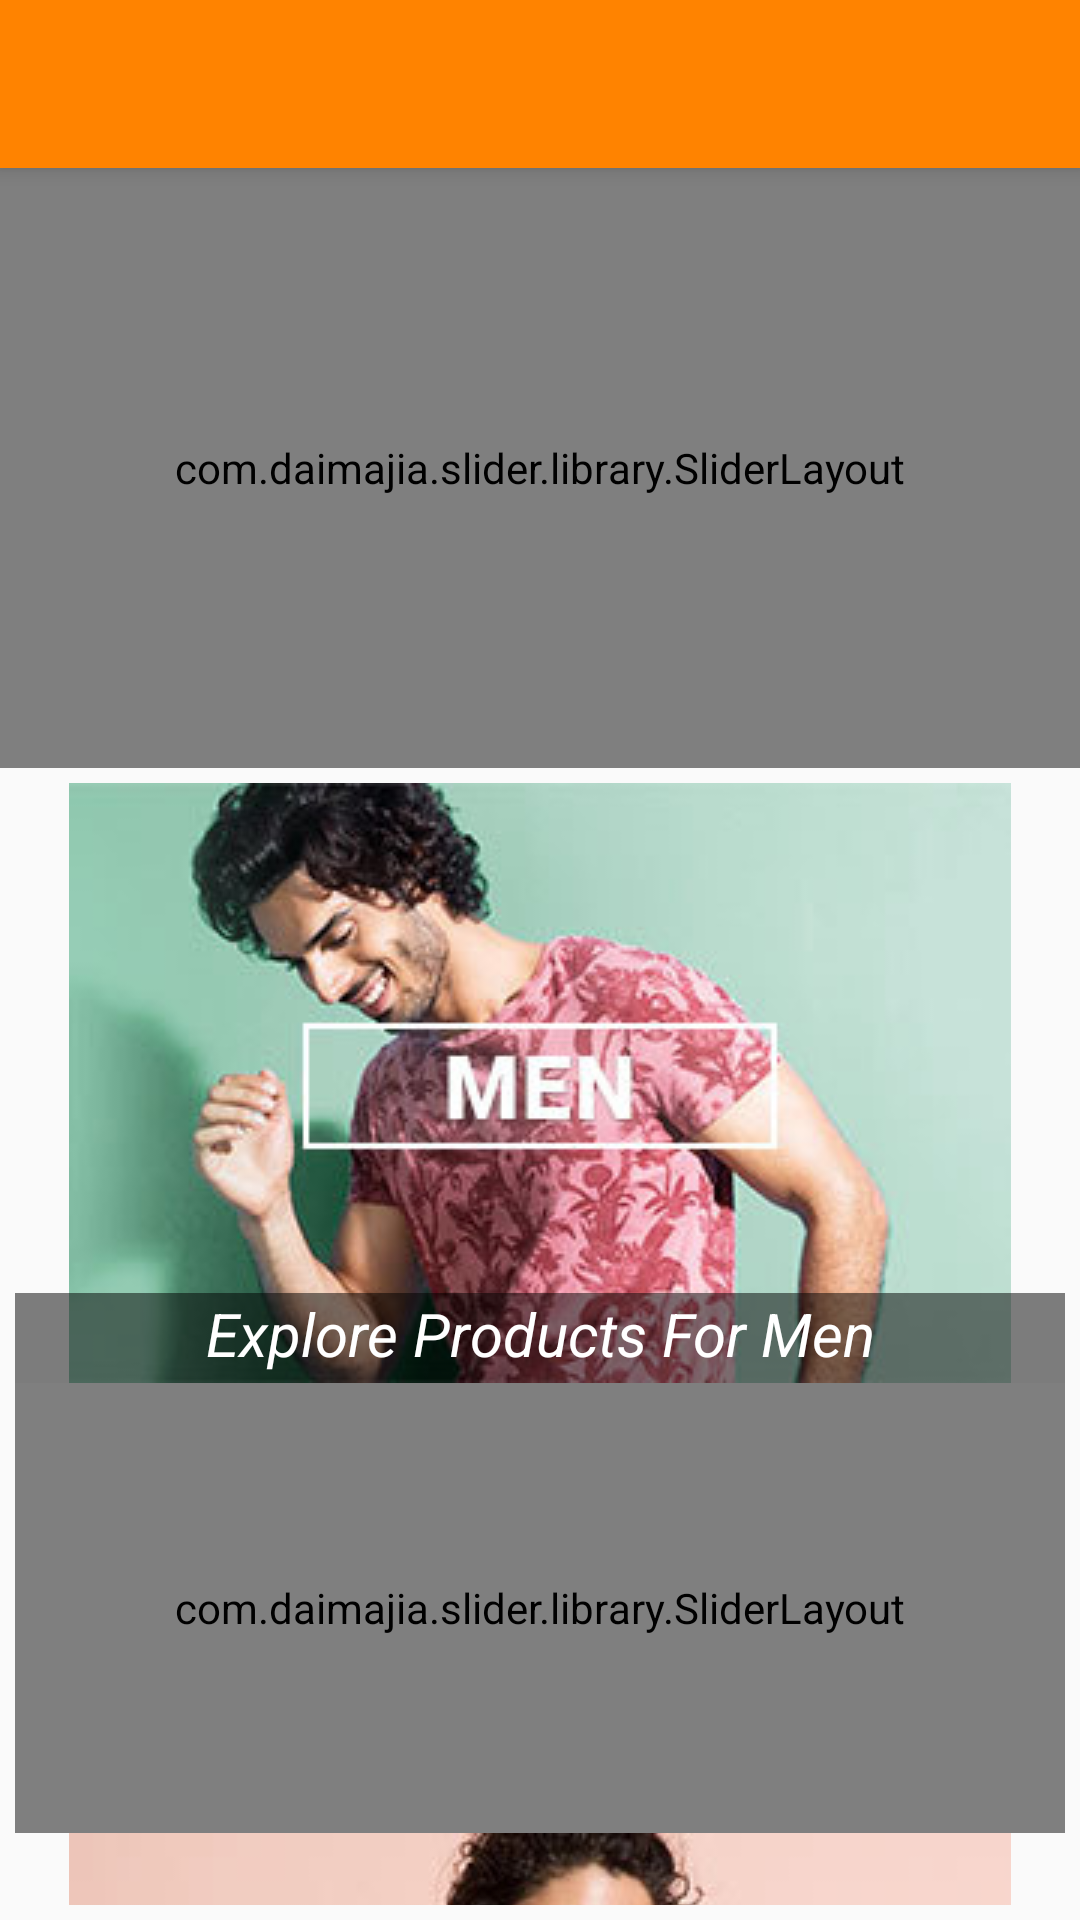

This screen was rendered from an Android layout file. Write that file and the resources it references.
<!-- AndroidManifest.xml: activity theme AppTheme.NoActionBar -->
<!-- res/layout/activity_app_home.xml -->
<?xml version="1.0" encoding="utf-8"?>
<android.support.v4.widget.DrawerLayout xmlns:android="http://schemas.android.com/apk/res/android"
    xmlns:app="http://schemas.android.com/apk/res-auto"
    xmlns:tools="http://schemas.android.com/tools"
    android:layout_width="match_parent"
    android:layout_height="match_parent"
    tools:context=".AppHomeActivity"
    android:id="@+id/drawerLayout_id" >

    <include
        layout="@layout/app_bar_main"
        android:layout_width="match_parent"
        android:layout_height="match_parent" />


    <ExpandableListView
        android:layout_width="250dp"
        android:layout_height="match_parent"
        android:id="@+id/navListViewid"
        android:background="@color/semitransblack"
        android:dividerHeight="0.5dp"
        android:divider="@color/white"
        android:indicatorLeft="?android:expandableListPreferredItemIndicatorLeft"
        android:layout_gravity="left|start"
        >
    </ExpandableListView>

</android.support.v4.widget.DrawerLayout>
<!-- res/layout/app_bar_main.xml (included above) -->
<?xml version="1.0" encoding="utf-8"?>
<android.support.design.widget.CoordinatorLayout xmlns:android="http://schemas.android.com/apk/res/android"
    xmlns:app="http://schemas.android.com/apk/res-auto"
    xmlns:tools="http://schemas.android.com/tools"
    android:layout_width="match_parent"
    android:layout_height="match_parent"
    tools:context=".AppHomeActivity">


    <android.support.design.widget.AppBarLayout
        android:layout_width="match_parent"
        android:layout_height="wrap_content"
        android:theme="@style/AppTheme.AppBarOverlay"
        android:id="@+id/appbarlayout"
        >

        <android.support.v7.widget.Toolbar
            android:id="@+id/toolbar"
            android:layout_width="match_parent"
            android:layout_height="?attr/actionBarSize"
            android:background="@color/gradientend"
            app:popupTheme="@style/AppTheme.PopupOverlay"
            android:elevation="4dp"
            />


    </android.support.design.widget.AppBarLayout>

    <include layout="@layout/content_main"
        />


</android.support.design.widget.CoordinatorLayout>
<!-- res/layout/content_main.xml (included above) -->
<?xml version="1.0" encoding="utf-8"?>
<android.support.constraint.ConstraintLayout xmlns:android="http://schemas.android.com/apk/res/android"
    xmlns:app="http://schemas.android.com/apk/res-auto"
    xmlns:tools="http://schemas.android.com/tools"
    android:layout_width="match_parent"
    android:layout_height="match_parent"
    app:layout_behavior="@string/appbar_scrolling_view_behavior"
    tools:context=".AppHomeActivity"
    tools:showIn="@layout/app_bar_main">

    <FrameLayout
        android:layout_width="match_parent"
        android:layout_height="match_parent"
        android:id="@+id/container"
        >

    </FrameLayout>

    <LinearLayout
        android:layout_width="match_parent"
        android:layout_height="wrap_content"
        android:orientation="vertical"
        android:id="@+id/lin_id"
        >
        <com.daimajia.slider.library.SliderLayout
            android:layout_width="match_parent"
            android:layout_height="200dp"
            android:id="@+id/sliderlayour_id"
            >
        </com.daimajia.slider.library.SliderLayout>


        <android.support.v4.widget.NestedScrollView
            android:layout_width="match_parent"
            android:layout_height="wrap_content"
            android:clipToPadding="false"
            app:layout_behavior="@string/appbar_scrolling_view_behavior"
            android:layout_margin="5dp"

            >
            <LinearLayout
                android:layout_width="match_parent"
                android:layout_height="wrap_content"
                android:orientation="vertical"
                >

                <RelativeLayout
                    android:layout_width="wrap_content"
                    android:layout_height="wrap_content">
                    <ImageView
                        android:layout_width="match_parent"
                        android:layout_height="200dp"
                        android:src="@drawable/men"
                        />
                    <TextView
                        android:layout_width="match_parent"
                        android:layout_height="30dp"
                        android:textSize="20sp"
                        android:textAlignment="center"
                        android:textStyle="italic"
                        android:textColor="@color/white"
                        android:background="@color/semitransblack"
                        android:text="Explore Products For Men"
                        android:layout_alignParentBottom="true"

                        />

                </RelativeLayout>
                <com.daimajia.slider.library.SliderLayout
                    android:layout_width="match_parent"
                    android:layout_height="150dp"
                    android:id="@+id/slidermen_id"
                    >
                </com.daimajia.slider.library.SliderLayout>


                <RelativeLayout
                    android:layout_width="wrap_content"
                    android:layout_height="wrap_content">
                    <ImageView
                        android:layout_width="match_parent"
                        android:layout_height="200dp"
                        android:src="@drawable/women"
                        />
                    <TextView
                        android:layout_width="match_parent"
                        android:layout_height="30dp"
                        android:textSize="20sp"
                        android:textAlignment="center"
                        android:textStyle="italic"
                        android:textColor="@color/white"
                        android:background="@color/semitransblack"
                        android:text="Explore Products For Women"
                        android:layout_alignParentBottom="true"

                        />

                </RelativeLayout>
                <com.daimajia.slider.library.SliderLayout
                    android:layout_width="match_parent"
                    android:layout_height="150dp"
                    android:id="@+id/sliderwomen_id"
                    >
                </com.daimajia.slider.library.SliderLayout>


                <RelativeLayout
                    android:layout_width="wrap_content"
                    android:layout_height="wrap_content">
                    <ImageView
                        android:layout_width="match_parent"
                        android:layout_height="200dp"
                        android:src="@drawable/kid"
                        />
                    <TextView
                        android:layout_width="match_parent"
                        android:layout_height="30dp"
                        android:textSize="20sp"
                        android:textAlignment="center"
                        android:textStyle="italic"
                        android:textColor="@color/white"
                        android:background="@color/semitransblack"
                        android:text="Explore Products For Kids"
                        android:layout_alignParentBottom="true"

                        />

                </RelativeLayout>

                <com.daimajia.slider.library.SliderLayout
                    android:layout_width="match_parent"
                    android:layout_height="150dp"
                    android:id="@+id/sliderkid_id"
                    >
                </com.daimajia.slider.library.SliderLayout>
            </LinearLayout>

        </android.support.v4.widget.NestedScrollView>


    </LinearLayout>



</android.support.constraint.ConstraintLayout>
<!-- resources referenced by this layout -->
<resources>
  <color name="gradientend">#ff8300</color>
  <color name="semitransblack">#80000000</color>
  <color name="white">#FFFFFF</color>
  <!-- drawable kid: jpg bitmap (drawable, 25325 bytes) -->
  <!-- drawable men: jpg bitmap (drawable, 18347 bytes) -->
  <!-- drawable women: jpg bitmap (drawable, 14679 bytes) -->
  <style name="AppTheme.AppBarOverlay" parent="ThemeOverlay.AppCompat.Dark.ActionBar" />
  <style name="AppTheme.PopupOverlay" parent="ThemeOverlay.AppCompat.Light" />
  <style name="AppTheme.NoActionBar">
          
          <item name="windowNoTitle">true</item>
          <item name="windowActionBar">false</item>
          <item name="colorPrimary">@color/colorPrimary</item>
          <item name="colorPrimaryDark">@color/gradientend</item>
          <item name="colorAccent">@color/colorAccent</item>
  
      </style>
  <color name="colorPrimary">#3F51B5</color>
  <color name="colorAccent">#FF4081</color>
</resources>
